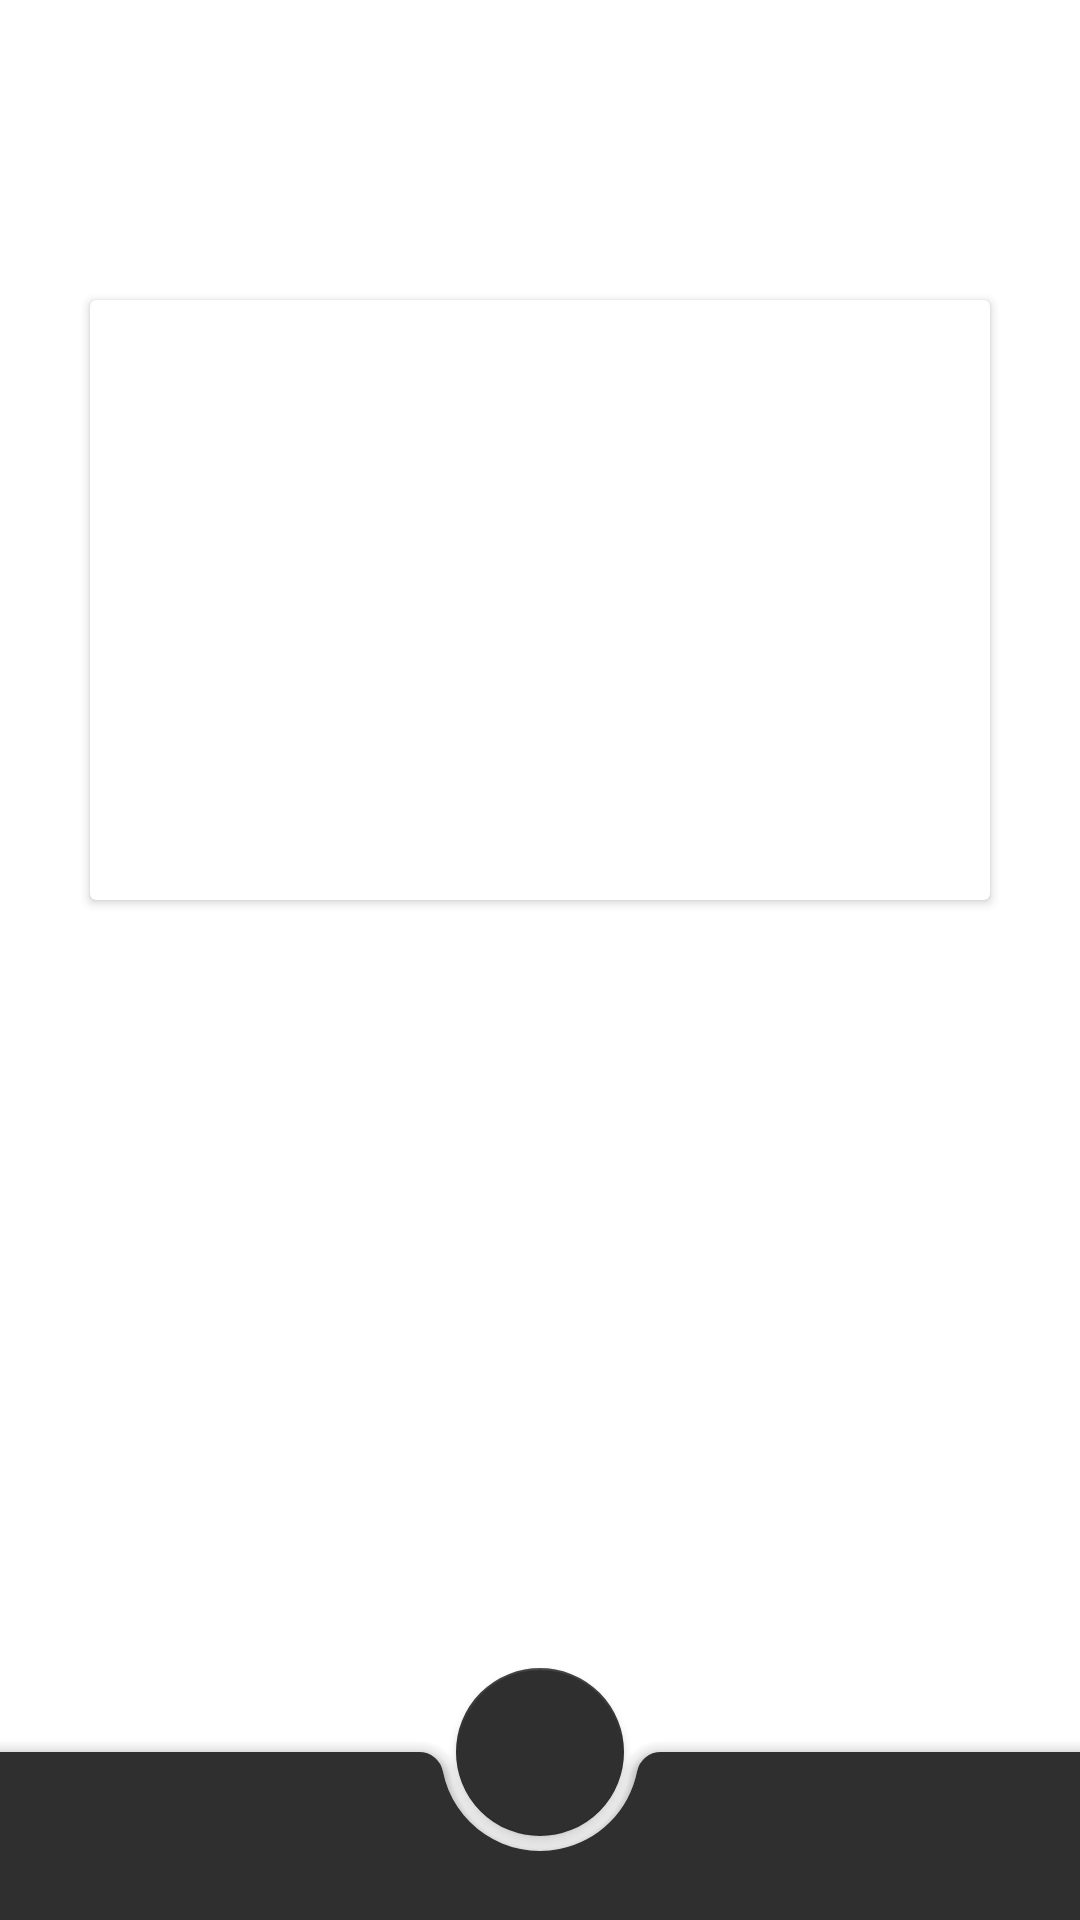

Produce the Android XML layout that renders to this screen, including the resource entries it uses.
<!-- AndroidManifest.xml: application theme Theme.example -->
<!-- res/layout/activity_main.xml -->
<?xml version="1.0" encoding="utf-8"?>
<androidx.constraintlayout.widget.ConstraintLayout xmlns:android="http://schemas.android.com/apk/res/android"
    xmlns:app="http://schemas.android.com/apk/res-auto"
    xmlns:tools="http://schemas.android.com/tools"
    android:layout_width="match_parent"
    android:layout_height="match_parent"
    tools:context=".MainActivity">
    <androidx.coordinatorlayout.widget.CoordinatorLayout
    android:layout_width="match_parent"
    android:layout_height="match_parent">
    <com.google.android.material.appbar.AppBarLayout
        android:layout_width="match_parent"
        android:layout_height="wrap_content"
        tools:ignore="MissingConstraints">

    </com.google.android.material.appbar.AppBarLayout>
    </androidx.coordinatorlayout.widget.CoordinatorLayout>
    <LinearLayout
        android:layout_width="match_parent"
        android:layout_height="match_parent"
        android:orientation="vertical">

    </LinearLayout>
        <LinearLayout
            android:layout_width="match_parent"
            android:layout_height="match_parent"
            android:orientation="vertical">

            
            <androidx.cardview.widget.CardView
                android:layout_width="300dp"
                android:layout_height="200dp"
                android:layout_gravity="center"
                android:layout_marginTop="100dp"
                android:layout_marginBottom="200dp"
                android:background="@drawable/cardviewhystory"
                android:id="@+id/currentWeather"
                >

                <TextView
                    android:id="@+id/cityText"
                    style="?android:attr/textAppearanceMedium"
                    android:layout_width="wrap_content"
                    android:layout_height="wrap_content"
                    android:textColor="@color/black"
                    android:layout_marginLeft="20dp"
                    android:layout_marginTop="20dp"
                    android:layout_alignParentLeft="true">
                </TextView>
                <TextView
                    android:layout_width="wrap_content"
                    android:layout_height="wrap_content"
                    android:id="@+id/testoNE"
                    android:layout_marginTop="85dp"
                    android:textColor="@color/black"
                    android:layout_marginLeft="20dp"

                    />
                <ImageView
                    android:layout_width="wrap_content"
                    android:layout_height="wrap_content"
                    android:id="@+id/imageView"

                    />


            </androidx.cardview.widget.CardView>


        </LinearLayout>

        <LinearLayout
            android:layout_width="match_parent"
            android:layout_height="match_parent"
            android:orientation="vertical"
            >



        </LinearLayout>
    <androidx.coordinatorlayout.widget.CoordinatorLayout
    android:layout_width="match_parent"
    android:layout_height="match_parent">

    <androidx.core.widget.NestedScrollView
        android:layout_width="match_parent"
        android:layout_height="match_parent"
        android:paddingBottom="100dp"
        android:clipToPadding="false">
    </androidx.core.widget.NestedScrollView>
    <com.google.android.material.bottomappbar.BottomAppBar
        android:id="@+id/bottomAppBar"
        android:layout_width="match_parent"
        android:layout_height="wrap_content"
        android:layout_gravity="bottom"
        style="@style/Widget.MaterialComponents.BottomAppBar.PrimarySurface"
        >

    </com.google.android.material.bottomappbar.BottomAppBar>
    <com.google.android.material.floatingactionbutton.FloatingActionButton
        android:layout_width="wrap_content"
        android:layout_height="wrap_content"
        android:id="@+id/btnTabsButton"
        app:srcCompat="@drawable/ic_add_24"
        app:layout_anchor="@id/bottomAppBar"
        style="@style/Widget.MaterialComponents.Button"
        android:color="#FFFF"

        />
    </androidx.coordinatorlayout.widget.CoordinatorLayout>
</androidx.constraintlayout.widget.ConstraintLayout>
<!-- resources referenced by this layout -->
<resources>
  <color name="black">#FF000000</color>
  <!-- drawable cardviewhystory (drawable) -->
  <?xml version="1.0" encoding="utf-8"?>
  <shape xmlns:android="http://schemas.android.com/apk/res/android">
  
      <solid android:color="#EBEBEB"/>
      <corners android:radius="5dp"/>
  </shape>
  <style name="Theme.example" parent="Theme.MaterialComponents.DayNight.DarkActionBar">
          
          <item name="colorPrimary">@color/purple_700</item>
          <item name="colorPrimaryDark">@color/purple_700</item>
          <item name="colorAccent">@color/white</item>
      </style>
  <color name="purple_700">#2f2f2f</color>
  <color name="white">#FFFFFFFF</color>
</resources>
